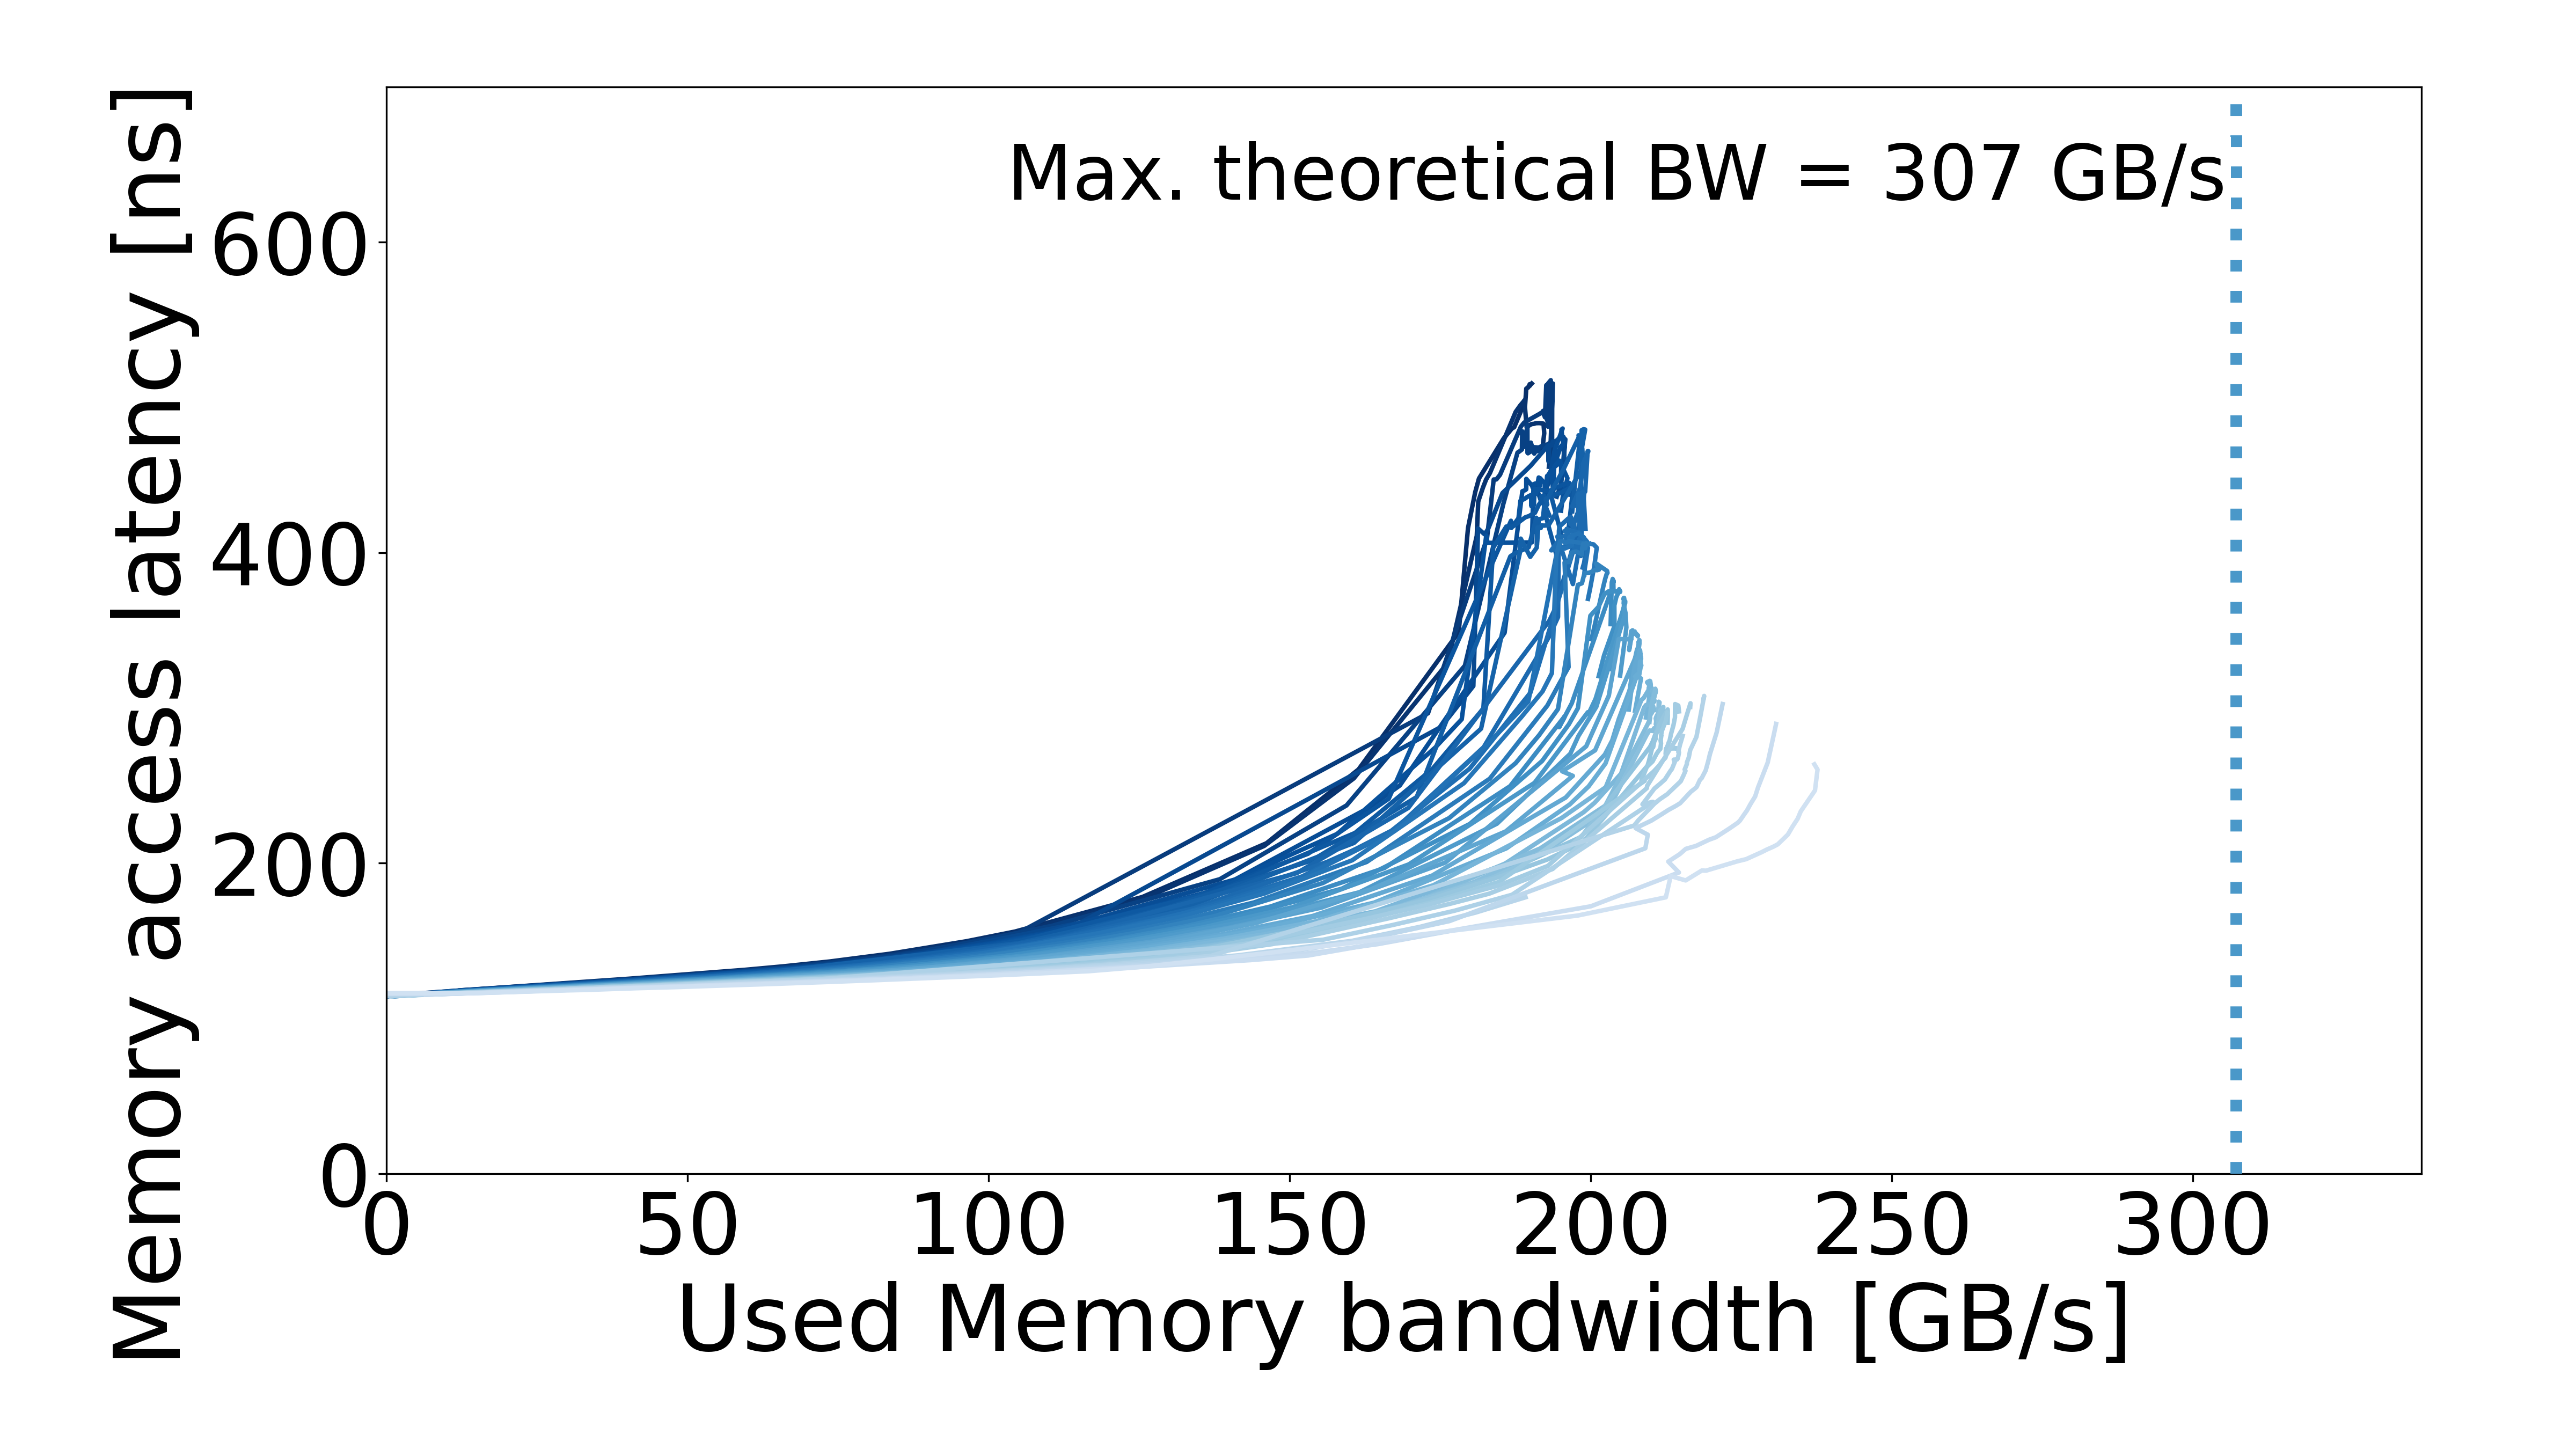

The data file committed next to this chart (first rows):
read_pct_rounded, pause, bandwidth_mean, bandwidth_std, rd_percentage_actual_mean, latency_mean, latency_std, bandwidth_smooth, latency_smooth
50, 5000, 12.33, 0.007329, 0.5024, 118.1, 0.08773, 12.33, 118.1
50, 3000, 20.43, 0.007154, 0.5017, 120.3, 0.02054, 20.43, 120.3
50, 2000, 30.44, 0.08092, 0.5015, 122.9, 0.02298, 30.44, 122.9
50, 1500, 40.2, 0.009409, 0.5009, 125.6, 0.03504, 40.2, 125.6
50, 1000, 59.42, 0.0166, 0.5007, 131.3, 0.07376, 59.42, 131.3
50, 900, 65.82, 0.02517, 0.5006, 133.5, 0.03922, 65.82, 133.5
50, 800, 73.59, 0.0209, 0.5005, 136.7, 0.0267, 73.59, 136.7
50, 700, 83.53, 0.01341, 0.5005, 141.6, 0.06623, 83.53, 141.6
50, 600, 96.33, 0.008521, 0.5004, 149.7, 0.05523, 96.33, 149.7
50, 550, 104.4, 0.03827, 0.5004, 156, 0.09846, 104.4, 156
50, 450, 125.5, 0.04238, 0.5003, 178.2, 0.05295, 125.5, 178.2
50, 380, 146.1, 0.01993, 0.5002, 212.8, 0.4248, 146.1, 212.8
50, 340, 161.4, 0.06825, 0.5002, 260.4, 0.3306, 161.4, 260.4
50, 300, 178.1, 0.01832, 0.5002, 348.8, 0.5041, 178.1, 348.8
50, 260, 179.6, 0.004749, 0.4994, 415.8, 0.6856, 179.6, 415.8
50, 220, 180.8, 0.09518, 0.4976, 438.9, 0.446, 180.8, 438.9
50, 200, 181.4, 0.1278, 0.4964, 447.8, 0.3502, 181.4, 447.8
50, 140, 185.5, 0.1234, 0.5028, 473.7, 0.3194, 185.5, 473.7
50, 120, 186.3, 0.08935, 0.5012, 477, 0.4975, 186.3, 477
50, 100, 186.9, 0.1425, 0.4996, 479.9, 0.4851, 186.9, 479.9
50, 90, 187.3, 0.08545, 0.4987, 480.8, 0.8783, 187.3, 480.8
50, 80, 188.4, 0.8861, 0.5011, 491.6, 10.18, 188.4, 491.6
50, 70, 188.7, 0.7678, 0.4999, 493.4, 11.48, 188.7, 493.4
50, 65, 188.8, 0.6988, 0.4994, 494, 11.06, 188.8, 494
50, 60, 189.1, 0.7015, 0.4989, 494.8, 11.42, 189.1, 494.8
50, 55, 189.3, 0.3943, 0.5005, 505.7, 0.2423, 189.3, 505.7
50, 50, 189.6, 0.1601, 0.502, 506.4, 0.9458, 189.6, 506.4
50, 45, 189.6, 0.07442, 0.5016, 507, 0.4805, 189.6, 507
50, 40, 189.7, 0.0593, 0.5005, 507, 0.6392, 189.7, 507
50, 35, 189.8, 0.06537, 0.5, 508.6, 0.4523, 189.8, 508.6
50, 30, 189.9, 0.1045, 0.499, 507.5, 0.5297, 189.9, 507.5
50, 25, 190, 0.1261, 0.497, 508.2, 0.3916, 190, 508.2
50, 20, 190.2, 0.0944, 0.4962, 509, 0.4219, 190.2, 509
51, 40000, 1.616, 0.001299, 0.5115, 114.9, 0.09657, 1.616, 114.9
51, 5000, 12.38, 0.04193, 0.5121, 117.8, 0.1539, 12.38, 117.8
51, 3000, 20.41, 0.0007669, 0.5108, 119.9, 0.09336, 20.41, 119.9
51, 2000, 30.36, 0.01074, 0.5103, 122.5, 0.04795, 30.36, 122.5
51, 1500, 40.15, 0.007035, 0.5098, 125.2, 0.03074, 40.15, 125.2
51, 1000, 59.24, 0.08152, 0.5098, 130.7, 0.01143, 59.24, 130.7
51, 900, 65.65, 0.01412, 0.5097, 133, 0.09171, 65.65, 133
51, 800, 73.46, 0.01563, 0.51, 136.1, 0.03243, 73.46, 136.1
51, 700, 83.33, 0.009962, 0.5103, 140.8, 0.03175, 83.33, 140.8
51, 600, 96.16, 0.02664, 0.5109, 148.8, 0.0478, 96.16, 148.8
51, 550, 104.1, 0.009892, 0.5112, 154.8, 0.06703, 104.1, 154.8
51, 450, 125.6, 0.02806, 0.5117, 177, 0.1268, 125.6, 177
51, 380, 145.8, 0.04553, 0.5118, 211.1, 0.08783, 145.8, 211.1
51, 340, 160.6, 0.02936, 0.5117, 254.6, 0.152, 160.6, 254.6
51, 300, 176.2, 0.14, 0.5117, 328.9, 0.09251, 176.2, 328.9
51, 260, 181.1, 0.09486, 0.5105, 410.9, 0.368, 181.1, 410.9
51, 220, 181.3, 0.1693, 0.5087, 433, 0.2256, 181.3, 433
51, 200, 182.1, 0.2491, 0.5076, 441.9, 0.7003, 182.1, 441.9
51, 180, 182.6, 0.1091, 0.5072, 447.1, 0.9227, 182.6, 447.1
51, 160, 183.2, 0.1176, 0.5066, 451.3, 0.1625, 183.2, 451.3
51, 140, 187.5, 0.06097, 0.5128, 490.7, 0.2512, 187.5, 490.7
51, 120, 188.3, 0.2596, 0.5101, 494.8, 0.2296, 188.3, 494.8
51, 100, 188.8, 0.1144, 0.5068, 497.2, 0.2786, 188.8, 497.2
51, 90, 189, 0.1298, 0.5057, 498.2, 0.5468, 189, 498.2
51, 45, 189.3, 0.09084, 0.5145, 480.7, 0.347, 189.3, 480.7
51, 40, 189.8, 0.1739, 0.5138, 482, 0.433, 189.8, 482
51, 35, 190.2, 0.1047, 0.5132, 482.8, 0.8135, 190.2, 482.8
... 1,420 more rows
